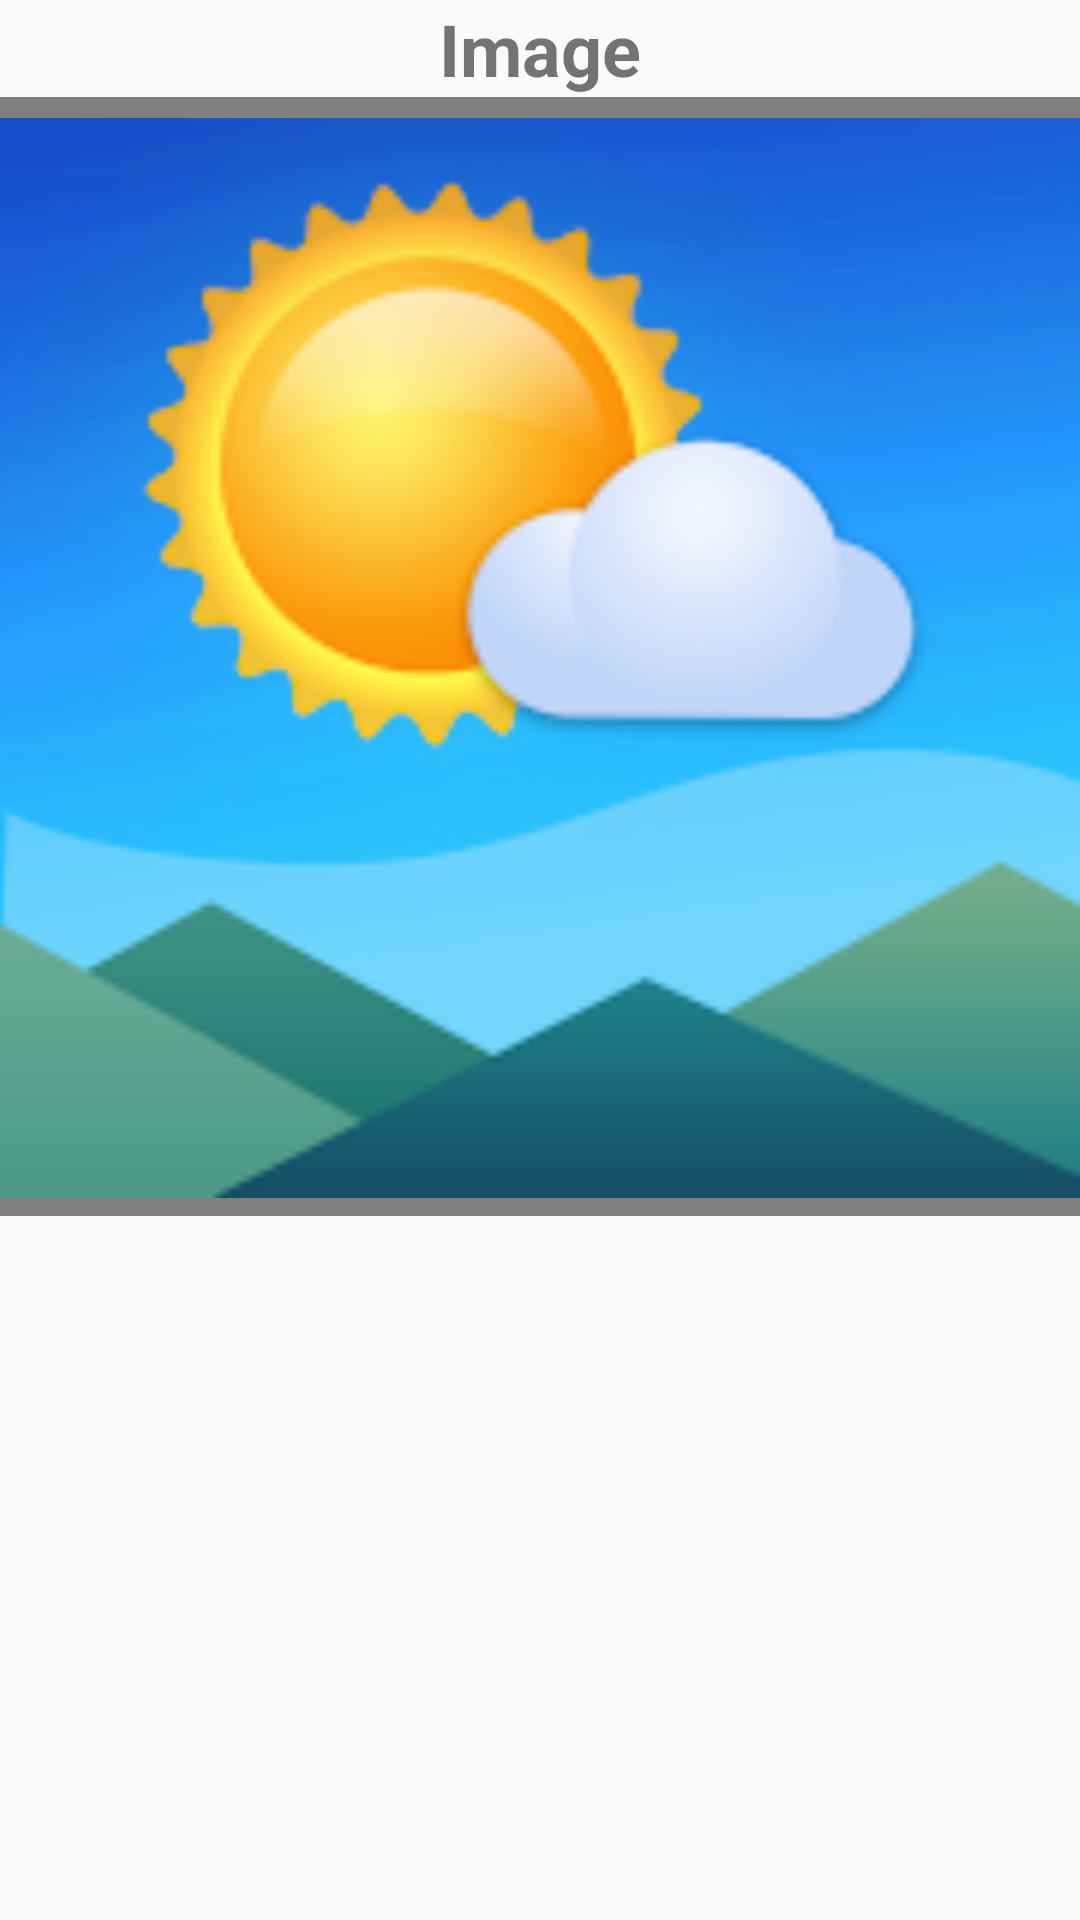

The Android layout XML behind this screen, and the referenced resources:
<!-- AndroidManifest.xml: application theme Theme.PeleMele -->
<!-- res/layout/activity_select.xml -->
<?xml version="1.0" encoding="utf-8"?>
<android.support.constraint.ConstraintLayout xmlns:android="http://schemas.android.com/apk/res/android"
    xmlns:app="http://schemas.android.com/apk/res-auto"
    xmlns:tools="http://schemas.android.com/tools"
    android:layout_width="match_parent"
    android:layout_height="match_parent"
    tools:context=".SelectActivity">

    <LinearLayout
        android:layout_width="match_parent"
        android:layout_height="match_parent"
        android:orientation="vertical">

        <TextView
            android:id="@+id/txt_img"
            android:layout_width="match_parent"
            android:layout_height="wrap_content"
            android:text="Image"
            android:textAlignment="center"
            android:textSize="24sp"
            android:textStyle="bold" />

        <FrameLayout
            android:layout_width="match_parent"
            android:layout_height="match_parent">

            <SurfaceView
                android:id="@+id/surfaceView"
                android:layout_width="match_parent"
                android:layout_height="373dp" />

            <ImageView
                android:id="@+id/img_select"
                android:layout_width="match_parent"
                android:layout_height="374dp"
                android:adjustViewBounds="true"
                android:contentDescription="img"
                app:srcCompat="@drawable/raw"
                tools:ignore="ImageContrastCheck" />
        </FrameLayout>

    </LinearLayout>

</android.support.constraint.ConstraintLayout>
<!-- resources referenced by this layout -->
<resources>
  <!-- drawable raw: png bitmap (drawable, 180279 bytes) -->
  <style name="Theme.PeleMele" parent="Theme.AppCompat.Light.DarkActionBar">
          
          <item name="colorPrimary">@color/purple_500</item>
          <item name="colorPrimaryDark">@color/purple_700</item>
          <item name="colorAccent">@color/teal_200</item>
          
      </style>
  <!-- not gathered from this repository: default colours our renderer supplied (Android Studio template values) -->
  <color name="purple_500">#FF6200EE</color>
  <color name="purple_700">#FF3700B3</color>
  <color name="teal_200">#FF03DAC5</color>
</resources>
